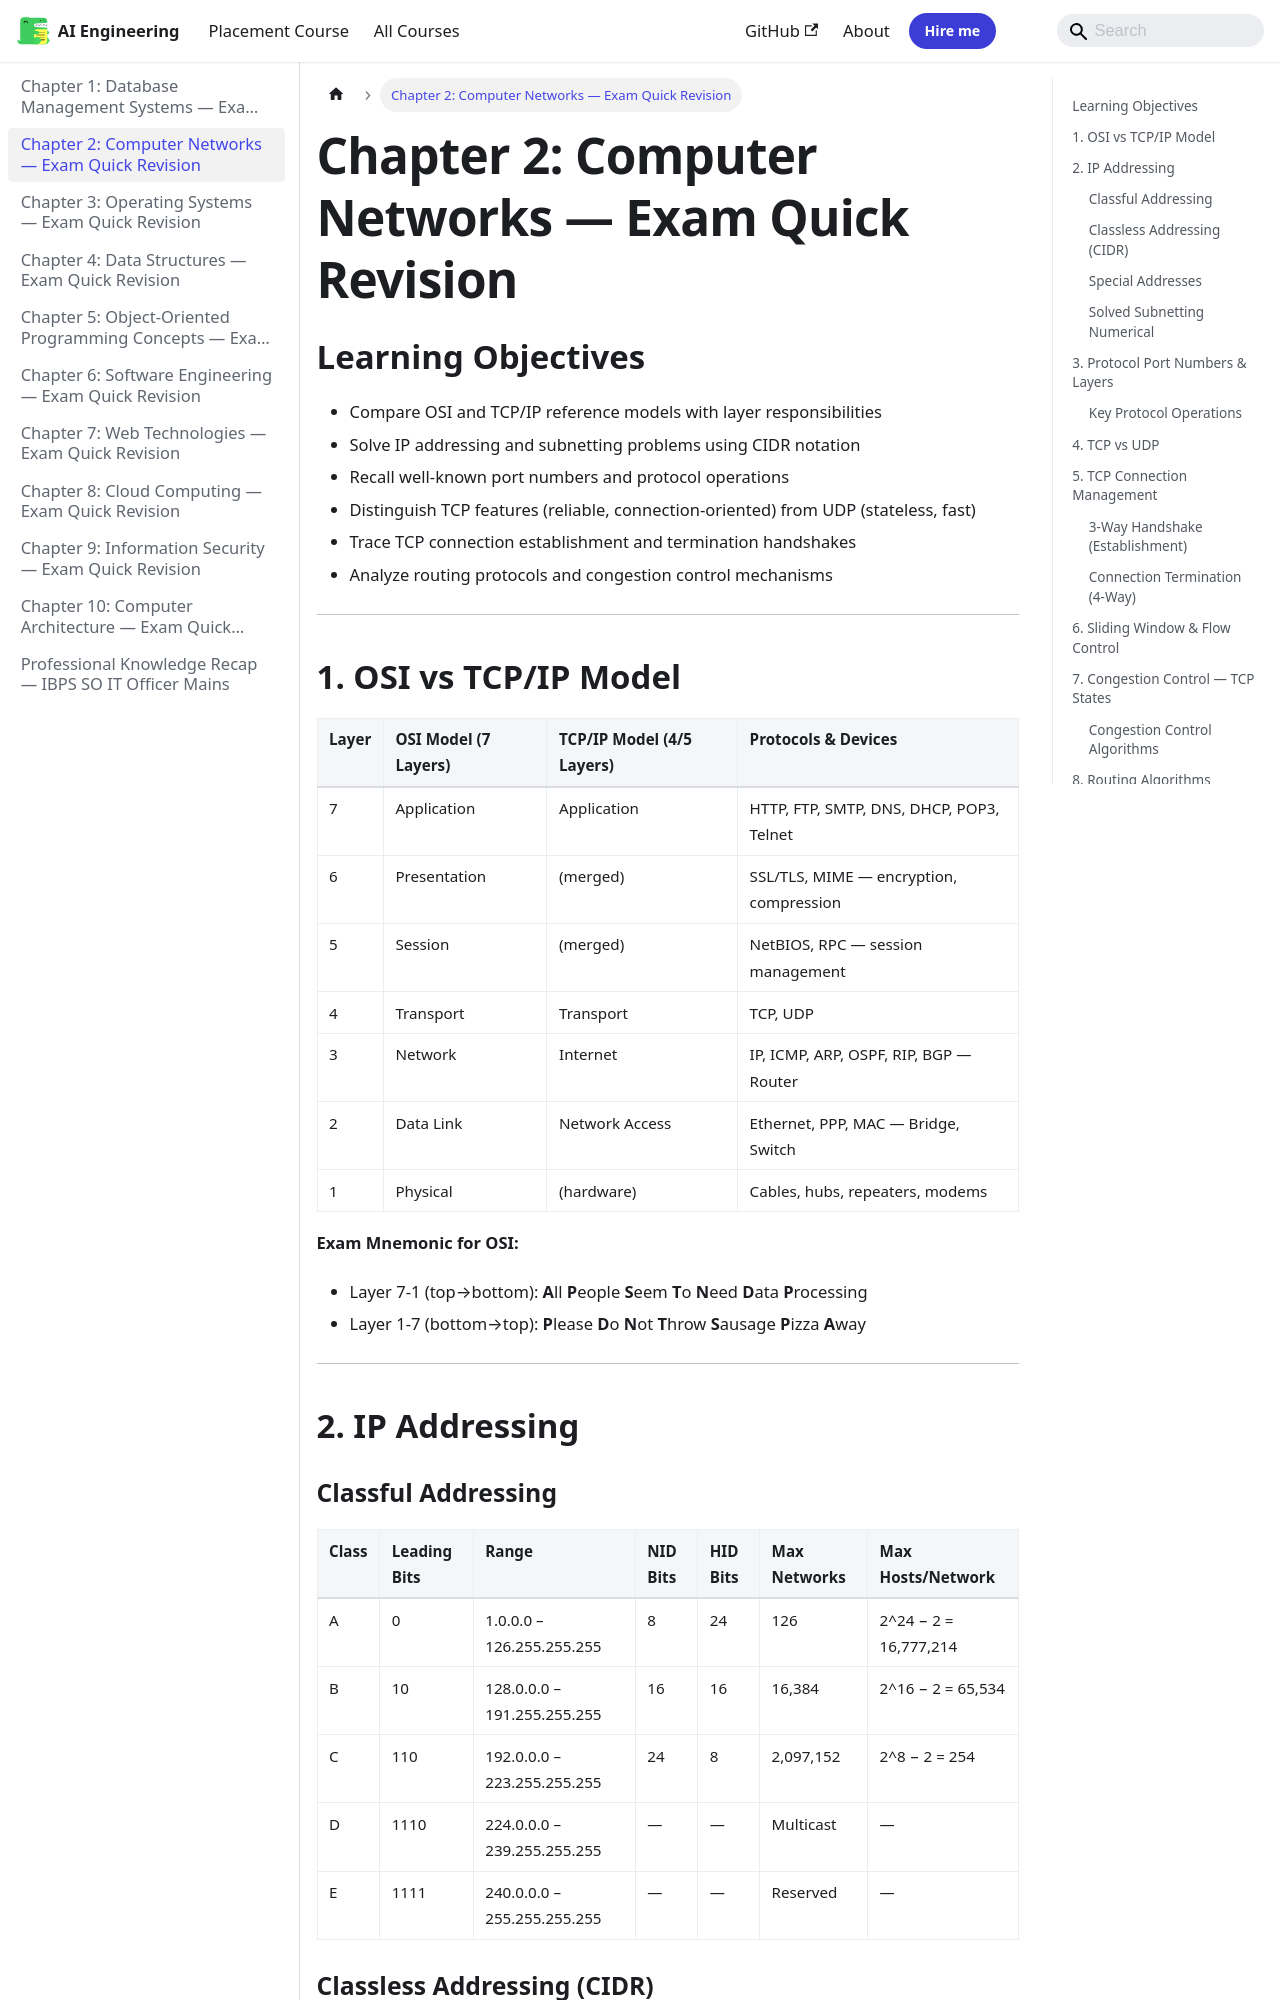

repository: Raushan666java/ai-engineering-journey · page: professional-knowledge/02-computer-networks/index.html · generator: mkdocs

---
description: "Step 1: Client sends SYN with initial sequence number (ISN) Step 2: Server responds with SYN+ACK (own ISN + client ISN+1) Step 3: Client sends ACK"
---

# Chapter 2: Computer Networks — Exam Quick Revision

## Learning Objectives
- Compare OSI and TCP/IP reference models with layer responsibilities
- Solve IP addressing and subnetting problems using CIDR notation
- Recall well-known port numbers and protocol operations
- Distinguish TCP features (reliable, connection-oriented) from UDP (stateless, fast)
- Trace TCP connection establishment and termination handshakes
- Analyze routing protocols and congestion control mechanisms
---

## 1. OSI vs TCP/IP Model

| Layer | OSI Model (7 Layers) | TCP/IP Model (4/5 Layers) | Protocols &amp; Devices |
|-------|---------------------|--------------------------|----------------------|
| 7 | Application | Application | HTTP, FTP, SMTP, DNS, DHCP, POP3, Telnet |
| 6 | Presentation | (merged) | SSL/TLS, MIME — encryption, compression |
| 5 | Session | (merged) | NetBIOS, RPC — session management |
| 4 | Transport | Transport | TCP, UDP |
| 3 | Network | Internet | IP, ICMP, ARP, OSPF, RIP, BGP — Router |
| 2 | Data Link | Network Access | Ethernet, PPP, MAC — Bridge, Switch |
| 1 | Physical | (hardware) | Cables, hubs, repeaters, modems |

**Exam Mnemonic for OSI:**
- Layer 7-1 (top→bottom): **A**ll **P**eople **S**eem **T**o **N**eed **D**ata **P**rocessing
- Layer 1-7 (bottom→top): **P**lease **D**o **N**ot **T**hrow **S**ausage **P**izza **A**way

---

## 2. IP Addressing

### Classful Addressing

| Class | Leading Bits | Range | NID Bits | HID Bits | Max Networks | Max Hosts/Network |
|-------|-------------|-------|----------|----------|-------------|-------------------|
| A | 0 | 1.0.0.0 – 126.255.255.255 | 8 | 24 | 126 | 2^24 − 2 = 16,777,214 |
| B | 10 | 128.0.0.0 – 191.255.255.255 | 16 | 16 | 16,384 | 2^16 − 2 = 65,534 |
| C | 110 | 192.0.0.0 – 223.255.255.255 | 24 | 8 | 2,097,152 | 2^8 − 2 = 254 |
| D | 1110 | 224.0.0.0 – 239.255.255.255 | — | — | Multicast | — |
| E | 1111 | 240.0.0.0 – 255.255.255.255 | — | — | Reserved | — |

### Classless Addressing (CIDR)

- Format: `IP_address/PrefixLength` — e.g., `192.168.10.0/24`
- Prefix length = number of bits in network portion
- **Subnet mask:** `255.255.255.0` or `11111111.11111111.11111111.00000000`

### Special Addresses

- **127.0.0.0/8:** Loopback (localhost)
- **0.0.0.0/8:** "This network" — default route
- **255.255.255.255:** Limited broadcast (all hosts on local net)
- **10.0.0.0/8, 172.16.0.0/12, 192.168.0.0/16:** Private (non-routable on internet)
